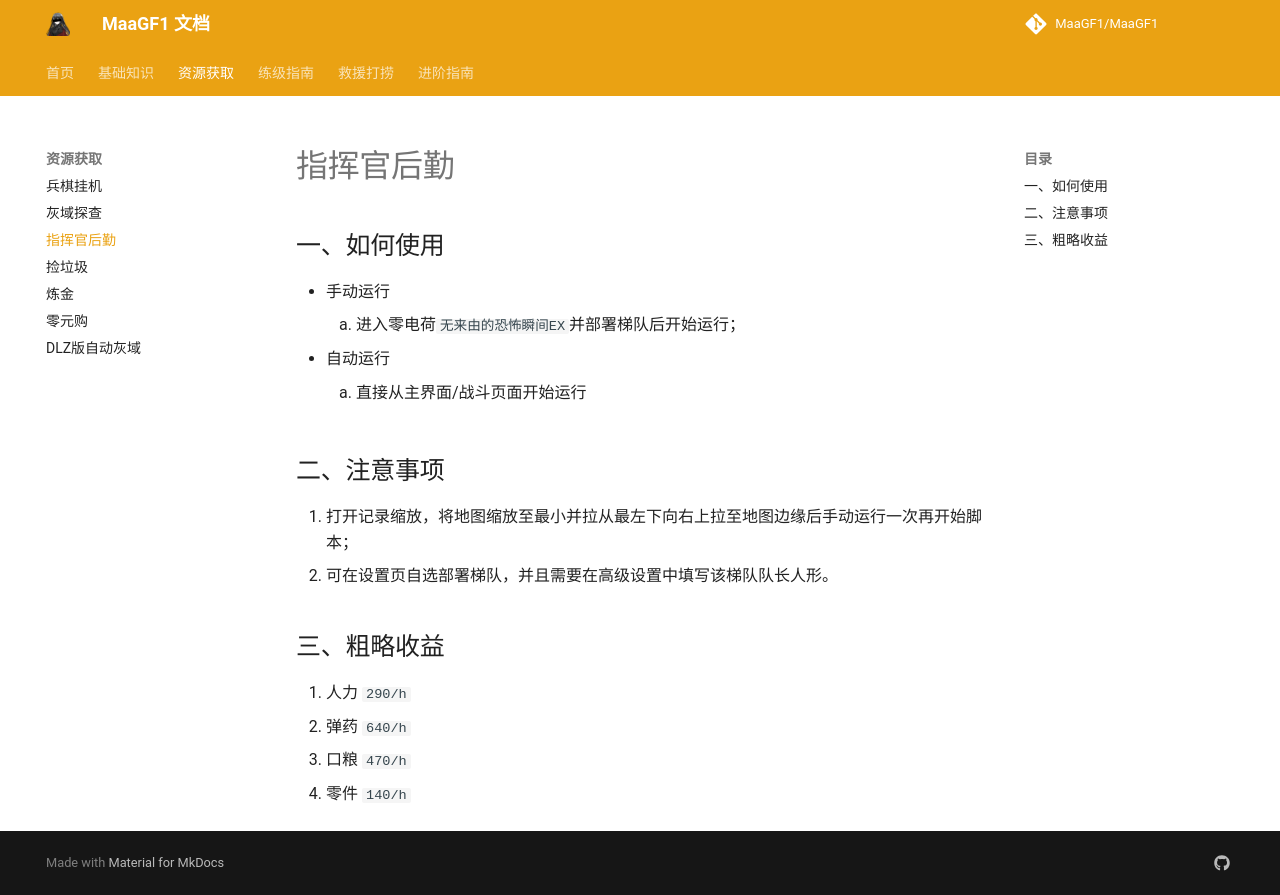

repository: MaaGF1/docs · page: tutorial/resource/指挥官后勤/index.html · generator: mkdocs

# 指挥官后勤

## 一、如何使用

- 手动运行
    1. 进入零电荷`无来由的恐怖瞬间EX`并部署梯队后开始运行；
- 自动运行
    1. 直接从主界面/战斗页面开始运行

## 二、注意事项

1. 打开记录缩放，将地图缩放至最小并拉从最左下向右上拉至地图边缘后手动运行一次再开始脚本；
2. 可在设置页自选部署梯队，并且需要在高级设置中填写该梯队队长人形。

## 三、粗略收益

1. 人力 `290/h`
2. 弹药 `640/h`
3. 口粮 `470/h`
4. 零件 `140/h`
